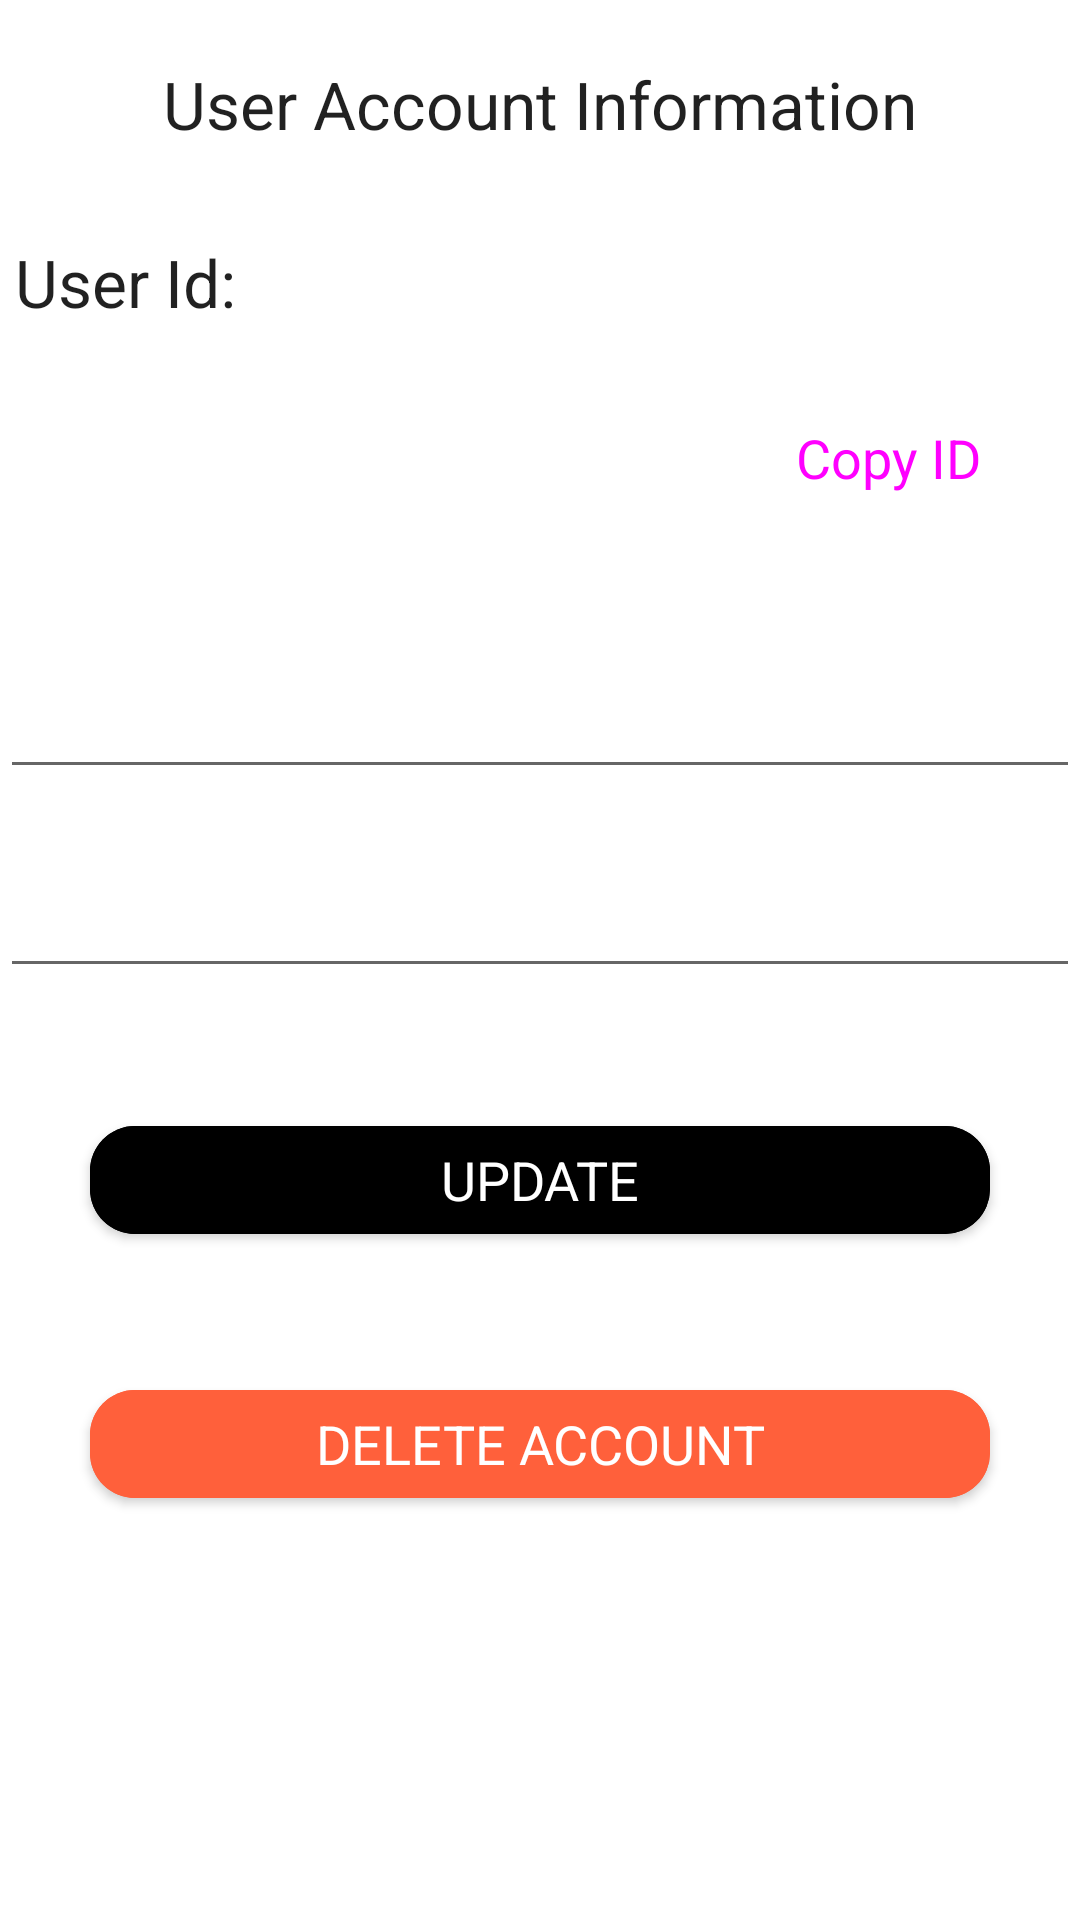

Write the Android layout XML for this screen, with the resource values it uses.
<!-- AndroidManifest.xml: application theme Theme.SoilMoistureTemperarureProject -->
<!-- res/layout/activity_user_account.xml -->
<?xml version="1.0" encoding="utf-8"?>
<RelativeLayout
    xmlns:android="http://schemas.android.com/apk/res/android"
    xmlns:app="http://schemas.android.com/apk/res-auto"
    xmlns:tools="http://schemas.android.com/tools"
    android:layout_width="match_parent"
    android:layout_height="match_parent"
    tools:context=".ShowDetails.UserAccountActivity">

    <TextView
        android:id="@+id/user_account_title"
        android:layout_width="match_parent"
        android:layout_height="wrap_content"
        android:layout_marginTop="20dp"
        android:gravity="center"
        android:text="@string/user_account_title"
        android:textAppearance="@style/TextAppearance.AppCompat.Large" />

    <TextView
        android:id="@+id/user_account_id_title"
        android:layout_width="wrap_content"
        android:layout_height="wrap_content"
        android:layout_below="@+id/user_account_title"
        android:text="@string/user_account_id_title"
        android:layout_marginTop="30dp"
        android:layout_marginStart="5dp"
        android:layout_marginEnd="5dp"
        android:textAppearance="@style/TextAppearance.AppCompat.Large"/>

    <TextView
        android:id="@+id/user_account_id"
        android:layout_width="match_parent"
        android:layout_height="wrap_content"
        android:layout_below="@id/user_account_title"
        android:layout_marginTop="30dp"
        android:layout_toEndOf="@+id/user_account_id_title"
        android:textAppearance="@style/TextAppearance.AppCompat.Large"/>

    <com.google.android.material.button.MaterialButton
        android:id="@+id/user_account_btn_copy"
        android:layout_width="wrap_content"
        android:layout_height="wrap_content"
        style="@style/Widget.MaterialComponents.Button.TextButton"
        android:layout_marginTop="20dp"
        android:layout_marginEnd="20dp"
        android:layout_below="@+id/user_account_id"
        android:layout_alignParentEnd="true"
        android:textAppearance="@style/TextAppearance.AppCompat.Medium"
        android:text="@string/user_account_btn_copy"/>

    <com.google.android.material.textfield.TextInputEditText
        android:id="@+id/user_account_et_name"
        android:layout_width="match_parent"
        android:layout_height="wrap_content"
        android:layout_below="@+id/user_account_btn_copy"
        android:layout_marginTop="40dp"
        android:gravity="center"
        android:textAppearance="@style/TextAppearance.AppCompat.Large"/>

    <com.google.android.material.textfield.TextInputEditText
        android:id="@+id/user_account_et_email"
        android:layout_width="match_parent"
        android:layout_height="wrap_content"
        android:layout_below="@+id/user_account_et_name"
        android:layout_marginTop="20dp"
        android:gravity="center"
        android:inputType="textEmailAddress"
        android:textAppearance="@style/TextAppearance.AppCompat.Large"/>

    <com.google.android.material.button.MaterialButton
        android:id="@+id/user_account_btn_update"
        android:layout_width="match_parent"
        android:layout_height="wrap_content"
        android:layout_below="@+id/user_account_et_email"
        android:layout_marginTop="40dp"
        android:layout_marginEnd="30dp"
        android:layout_marginStart="30dp"
        android:backgroundTint="@color/blue"
        app:cornerRadius="15dp"
        android:textAllCaps="true"
        android:textColor="@color/white"
        android:textAppearance="@style/TextAppearance.AppCompat.Medium"
        android:text="@string/user_account_btn_update"/>

    <com.google.android.material.button.MaterialButton
        android:id="@+id/user_account_btn_delete_user"
        android:layout_width="match_parent"
        android:layout_height="wrap_content"
        android:layout_below="@+id/user_account_btn_update"
        android:layout_marginTop="40dp"
        android:layout_marginEnd="30dp"
        android:layout_marginStart="30dp"
        app:cornerRadius="15dp"
        android:textAllCaps="true"
        android:textColor="@color/white"
        android:backgroundTint="@color/red"
        android:textAppearance="@style/TextAppearance.AppCompat.Medium"
        android:text="@string/user_account_btn_delete"/>

</RelativeLayout>
<!-- resources referenced by this layout -->
<resources>
  <color name="red">#FF603B</color>
  <color name="white">#FFFFFFFF</color>
  <string name="user_account_btn_copy">Copy ID</string>
  <string name="user_account_btn_delete">Delete Account</string>
  <string name="user_account_btn_update">Update</string>
  <string name="user_account_id_title">User Id:</string>
  <string name="user_account_title">User Account Information</string>
  <style name="Theme.SoilMoistureTemperarureProject" parent="Theme.MaterialComponents.Light.DarkActionBar">
          
          <item name="colorPrimary">@color/orange</item>
          <item name="colorPrimaryVariant">@color/dark_orange</item>
          <item name="colorOnPrimary">@color/white</item>
          
          <item name="colorSecondary">@color/teal_200</item>
          <item name="colorSecondaryVariant">@color/teal_700</item>
          <item name="colorOnSecondary">@color/black</item>
          
          <item name="android:statusBarColor" tools:targetApi="l">?attr/colorPrimaryVariant</item>
          
      </style>
  <color name="teal_200">#FF03DAC5</color>
  <color name="teal_700">#FF018786</color>
  <color name="black">#FF000000</color>
</resources>
